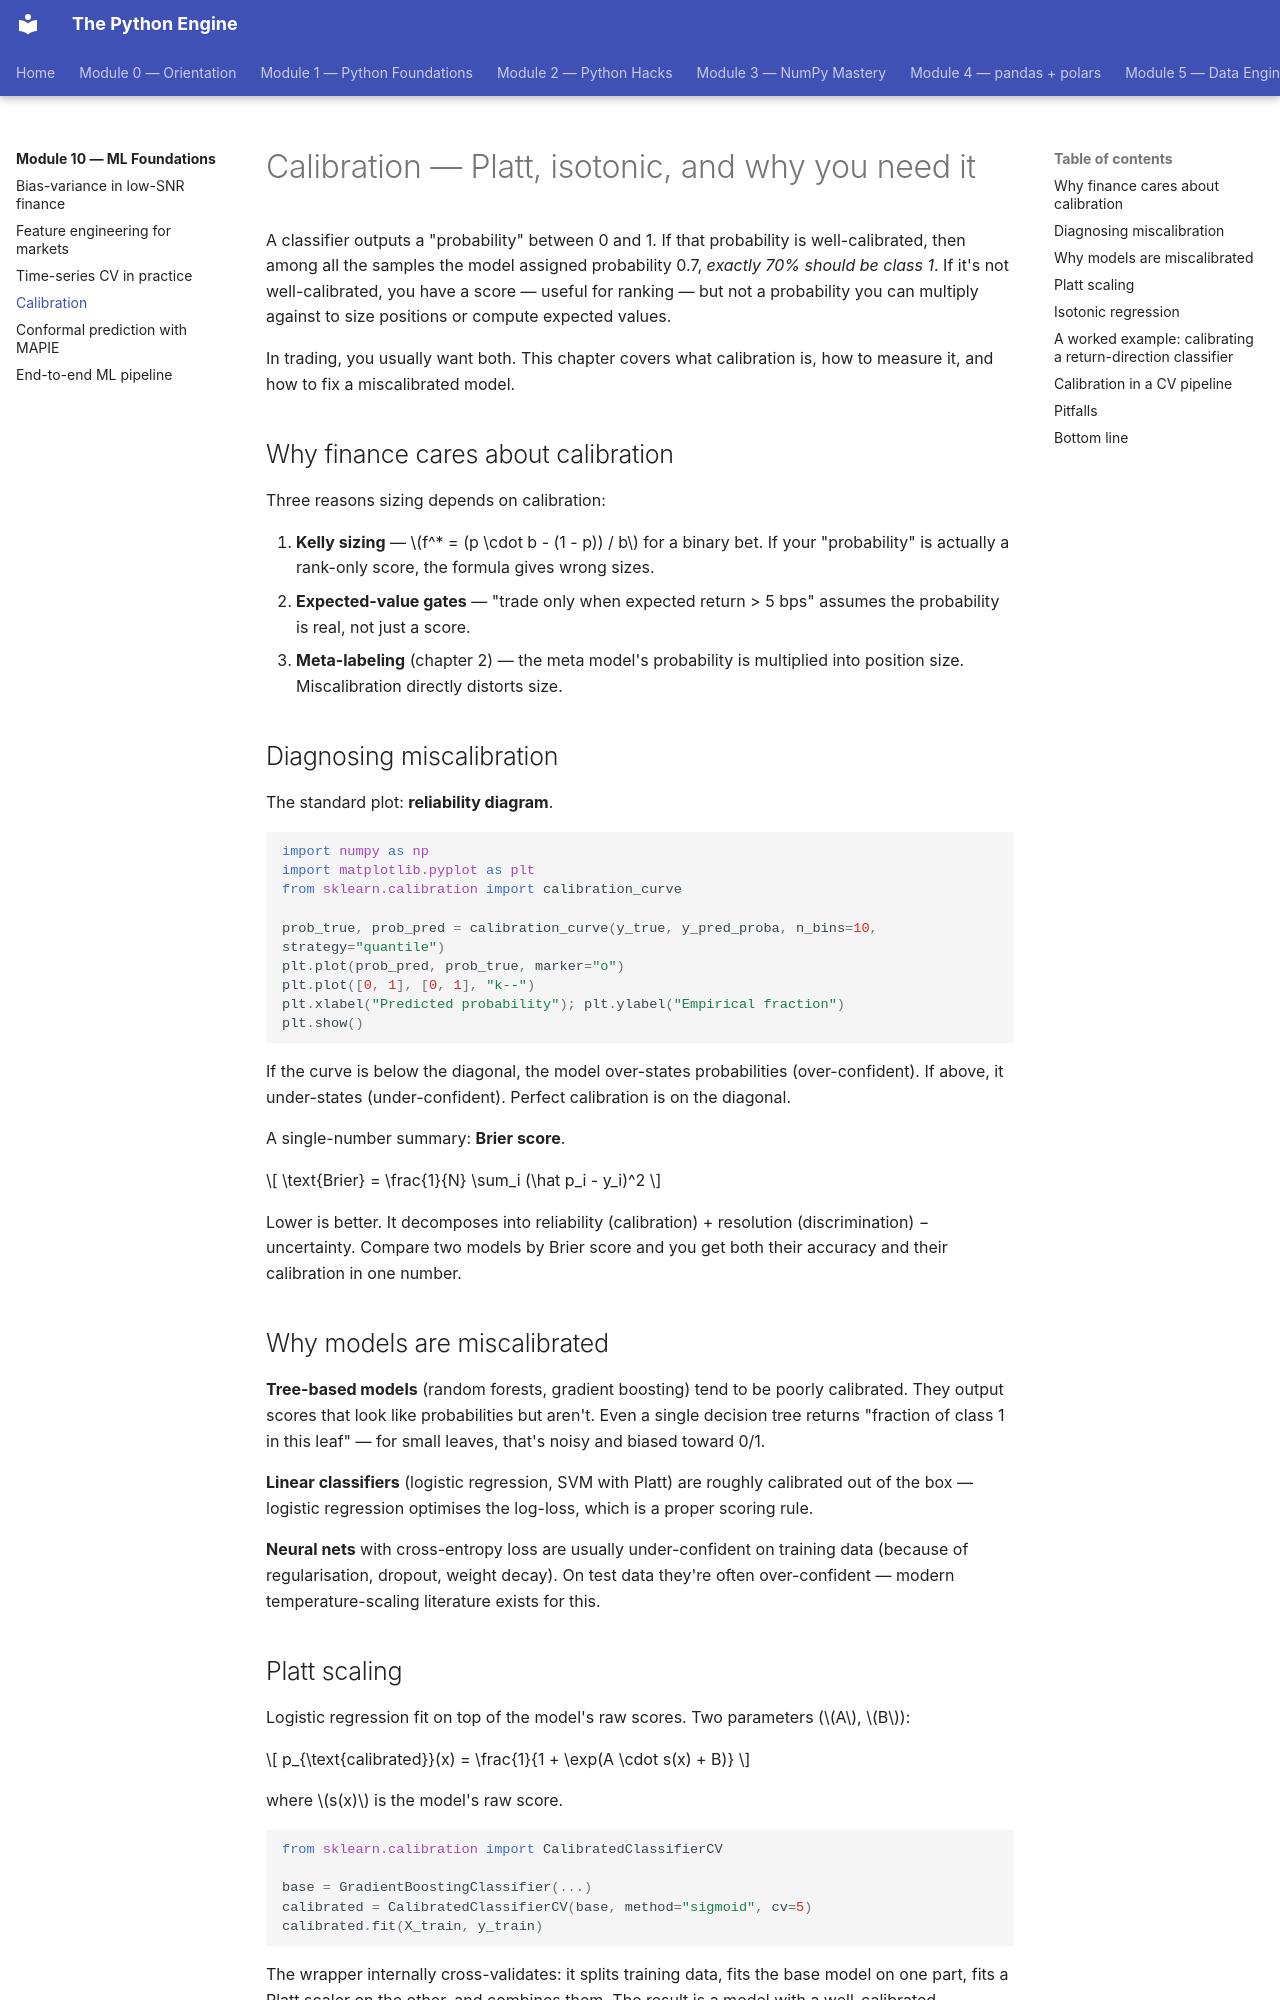

repository: billyribeiro-ux/python-engine · page: 10-ml-foundations/04-calibration/index.html · generator: mkdocs

# Calibration — Platt, isotonic, and why you need it

A classifier outputs a "probability" between 0 and 1. If that probability is well-calibrated, then among all the samples the model assigned probability 0.7, *exactly 70% should be class 1*. If it's not well-calibrated, you have a score — useful for ranking — but not a probability you can multiply against to size positions or compute expected values.

In trading, you usually want both. This chapter covers what calibration is, how to measure it, and how to fix a miscalibrated model.

## Why finance cares about calibration

Three reasons sizing depends on calibration:

1. **Kelly sizing** — $f^* = (p \cdot b - (1 - p)) / b$ for a binary bet. If your "probability" is actually a rank-only score, the formula gives wrong sizes.
2. **Expected-value gates** — "trade only when expected return > 5 bps" assumes the probability is real, not just a score.
3. **Meta-labeling** (chapter 2) — the meta model's probability is multiplied into position size. Miscalibration directly distorts size.

## Diagnosing miscalibration

The standard plot: **reliability diagram**.

```python
import numpy as np
import matplotlib.pyplot as plt
from sklearn.calibration import calibration_curve

prob_true, prob_pred = calibration_curve(y_true, y_pred_proba, n_bins=10, strategy="quantile")
plt.plot(prob_pred, prob_true, marker="o")
plt.plot([0, 1], [0, 1], "k--")
plt.xlabel("Predicted probability"); plt.ylabel("Empirical fraction")
plt.show()
```

If the curve is below the diagonal, the model over-states probabilities (over-confident). If above, it under-states (under-confident). Perfect calibration is on the diagonal.

A single-number summary: **Brier score**.

$$
\text{Brier} = \frac{1}{N} \sum_i (\hat p_i - y_i)^2
$$

Lower is better. It decomposes into reliability (calibration) + resolution (discrimination) − uncertainty. Compare two models by Brier score and you get both their accuracy and their calibration in one number.

## Why models are miscalibrated

**Tree-based models** (random forests, gradient boosting) tend to be poorly calibrated. They output scores that look like probabilities but aren't. Even a single decision tree returns "fraction of class 1 in this leaf" — for small leaves, that's noisy and biased toward 0/1.

**Linear classifiers** (logistic regression, SVM with Platt) are roughly calibrated out of the box — logistic regression optimises the log-loss, which is a proper scoring rule.

**Neural nets** with cross-entropy loss are usually under-confident on training data (because of regularisation, dropout, weight decay). On test data they're often over-confident — modern temperature-scaling literature exists for this.
